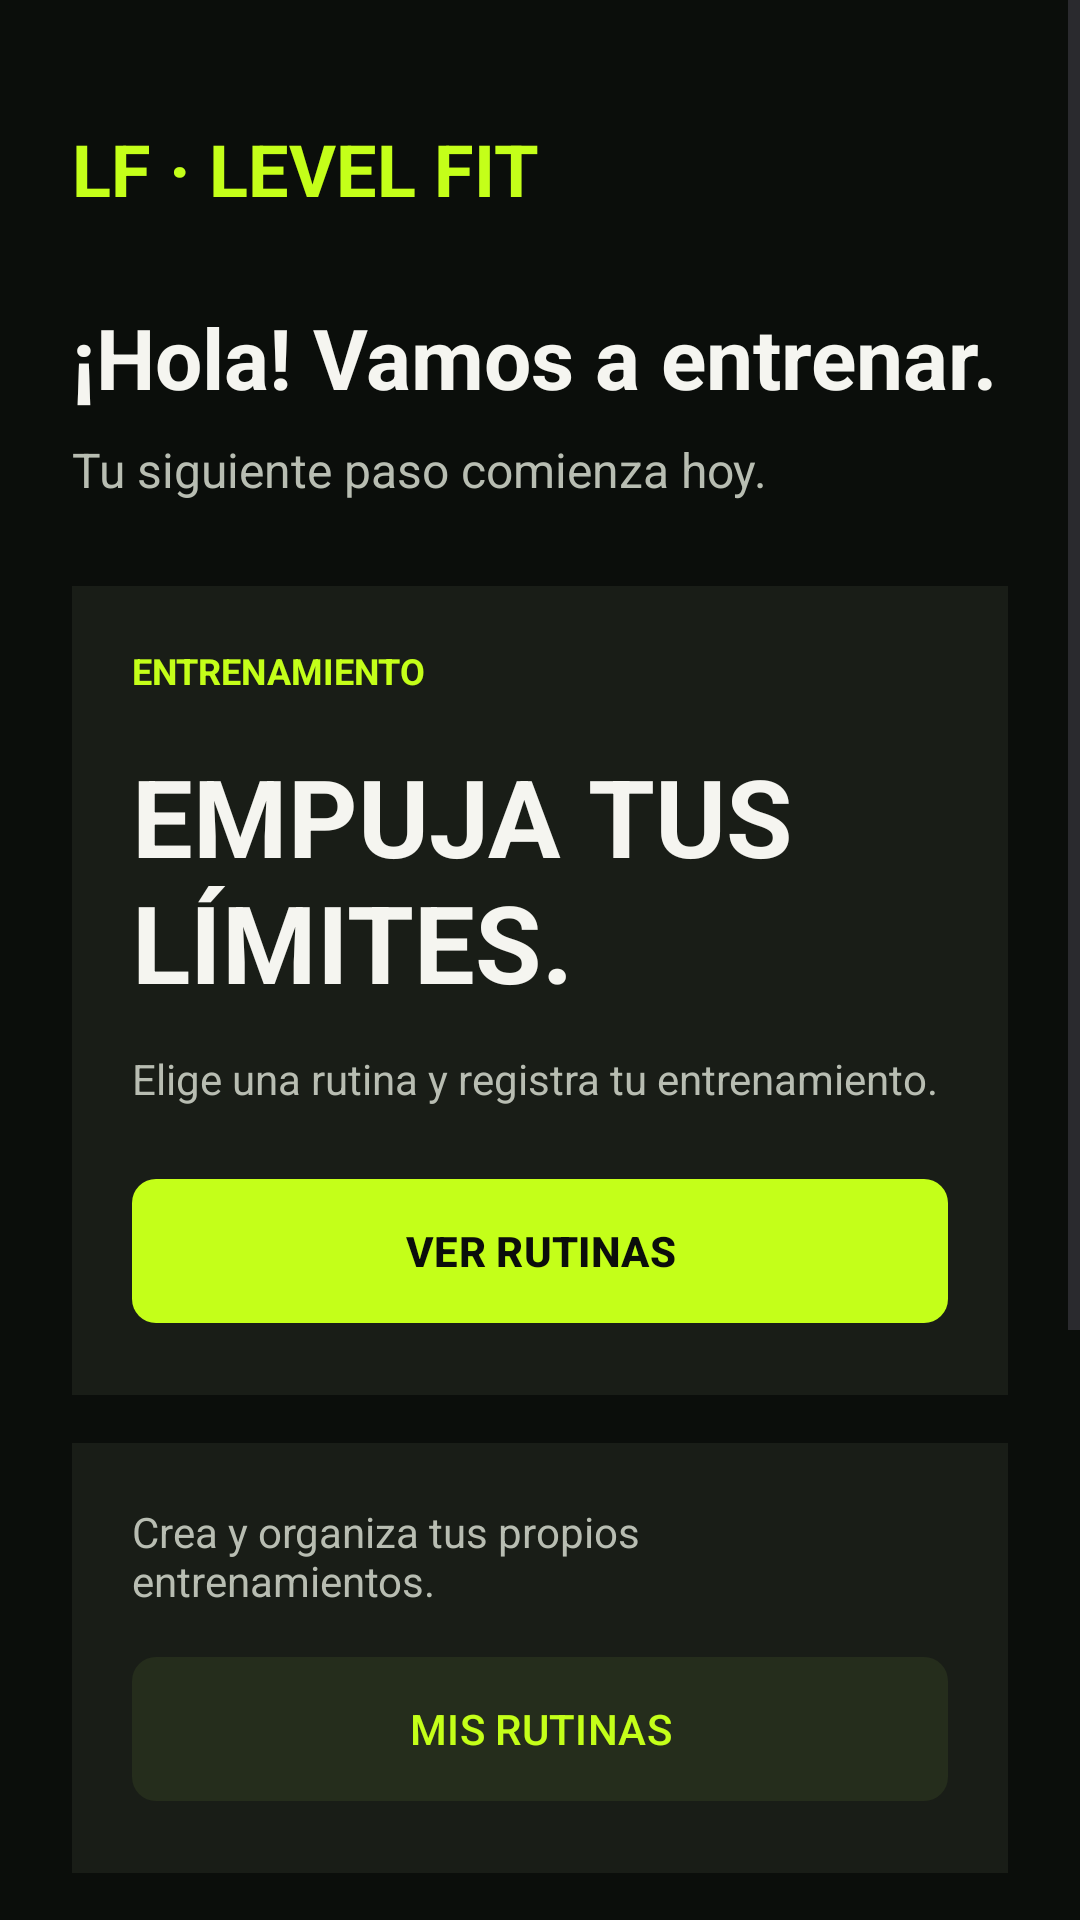

This screen was rendered from an Android layout file. Write that file and the resources it references.
<!-- AndroidManifest.xml: application theme Theme.LEVELFIT -->
<!-- res/layout/activity_menu_principal.xml -->
<?xml version="1.0" encoding="utf-8"?>
<ScrollView xmlns:android="http://schemas.android.com/apk/res/android"
    xmlns:app="http://schemas.android.com/apk/res-auto"
    android:id="@+id/main"
    android:layout_width="match_parent"
    android:layout_height="match_parent"
    android:background="#0B0E0B"
    android:fillViewport="true">

    <LinearLayout
        android:layout_width="match_parent"
        android:layout_height="wrap_content"
        android:orientation="vertical"
        android:padding="24dp">

        <TextView
            android:layout_width="match_parent"
            android:layout_height="wrap_content"
            android:layout_marginTop="16dp"
            android:text="@string/lf_logo"
            android:textColor="#C4FF19"
            android:textSize="24sp"
            android:textStyle="bold" />

        <TextView
            android:id="@+id/tvSaludo"
            android:layout_width="match_parent"
            android:layout_height="wrap_content"
            android:layout_marginTop="28dp"
            android:text="@string/lf_saludo"
            android:textColor="#F5F5F0"
            android:textSize="28sp"
            android:textStyle="bold" />

        <TextView
            android:layout_width="match_parent"
            android:layout_height="wrap_content"
            android:layout_marginTop="8dp"
            android:text="@string/lf_menu_subtitulo"
            android:textColor="#B8BDB2"
            android:textSize="16sp" />

        
        <LinearLayout
            android:layout_width="match_parent"
            android:layout_height="wrap_content"
            android:layout_marginTop="28dp"
            android:background="#191D17"
            android:orientation="vertical"
            android:padding="20dp">

            <TextView
                android:layout_width="match_parent"
                android:layout_height="wrap_content"
                android:text="@string/lf_entrenamiento"
                android:textColor="#C4FF19"
                android:textSize="12sp"
                android:textStyle="bold" />

            <TextView
                android:layout_width="match_parent"
                android:layout_height="wrap_content"
                android:layout_marginTop="16dp"
                android:text="@string/lf_motivacion"
                android:textColor="#F5F5F0"
                android:textSize="36sp"
                android:textStyle="bold" />

            <TextView
                android:layout_width="match_parent"
                android:layout_height="wrap_content"
                android:layout_marginTop="12dp"
                android:text="@string/lf_rutinas_descripcion"
                android:textColor="#B8BDB2"
                android:textSize="14sp" />

            <com.google.android.material.button.MaterialButton
                android:id="@+id/btnVerRutinas"
                android:layout_width="match_parent"
                android:layout_height="wrap_content"
                android:layout_marginTop="20dp"
                android:minHeight="56dp"
                android:text="@string/lf_ver_rutinas"
                android:textColor="#0B0E0B"
                android:textStyle="bold"
                app:backgroundTint="#C4FF19"
                app:cornerRadius="8dp" />

        </LinearLayout>

        
        <LinearLayout
            android:layout_width="match_parent"
            android:layout_height="wrap_content"
            android:layout_marginTop="16dp"
            android:background="#191D17"
            android:orientation="vertical"
            android:padding="20dp">

            <TextView
                android:layout_width="match_parent"
                android:layout_height="wrap_content"
                android:text="@string/lf_mis_rutinas_descripcion"
                android:textColor="#B8BDB2"
                android:textSize="14sp" />

            <com.google.android.material.button.MaterialButton
                android:id="@+id/btnMisRutinas"
                android:layout_width="match_parent"
                android:layout_height="wrap_content"
                android:layout_marginTop="12dp"
                android:minHeight="56dp"
                android:text="@string/lf_mis_rutinas"
                android:textColor="#C4FF19"
                app:backgroundTint="#252D1C"
                app:cornerRadius="8dp" />

        </LinearLayout>

        
        <LinearLayout
            android:layout_width="match_parent"
            android:layout_height="wrap_content"
            android:layout_marginTop="16dp"
            android:background="#191D17"
            android:orientation="vertical"
            android:padding="20dp">

            <TextView
                android:layout_width="match_parent"
                android:layout_height="wrap_content"
                android:text="@string/lf_progreso"
                android:textColor="#F5F5F0"
                android:textSize="18sp"
                android:textStyle="bold" />

            <TextView
                android:layout_width="match_parent"
                android:layout_height="wrap_content"
                android:layout_marginTop="8dp"
                android:text="@string/lf_progreso_descripcion"
                android:textColor="#B8BDB2"
                android:textSize="14sp" />

            <com.google.android.material.button.MaterialButton
                android:id="@+id/btnVerHistorial"
                android:layout_width="match_parent"
                android:layout_height="wrap_content"
                android:layout_marginTop="12dp"
                android:minHeight="56dp"
                android:text="@string/lf_ver_historial"
                android:textColor="#C4FF19"
                app:backgroundTint="#252D1C"
                app:cornerRadius="8dp" />

        </LinearLayout>

        <com.google.android.material.button.MaterialButton
            android:id="@+id/btnCerrarSesion"
            style="@style/Widget.MaterialComponents.Button.TextButton"
            android:layout_width="match_parent"
            android:layout_height="wrap_content"
            android:layout_marginTop="20dp"
            android:layout_marginBottom="16dp"
            android:minHeight="48dp"
            android:text="@string/lf_cerrar_sesion"
            android:textAllCaps="false"
            android:textColor="#B8BDB2"
            app:backgroundTint="@android:color/transparent" />

    </LinearLayout>

</ScrollView>
<!-- resources referenced by this layout -->
<resources>
  <string name="lf_cerrar_sesion">Cerrar sesión</string>
  <string name="lf_entrenamiento">ENTRENAMIENTO</string>
  <string name="lf_logo">LF · LEVEL FIT</string>
  <string name="lf_menu_subtitulo">Tu siguiente paso comienza hoy.</string>
  <string name="lf_mis_rutinas">MIS RUTINAS</string>
  <string name="lf_mis_rutinas_descripcion">Crea y organiza tus propios entrenamientos.</string>
  <string name="lf_motivacion">EMPUJA TUS\nLÍMITES.</string>
  <string name="lf_progreso">MI PROGRESO</string>
  <string name="lf_progreso_descripcion">Consulta los resultados de tus sesiones guardadas.</string>
  <string name="lf_rutinas_descripcion">Elige una rutina y registra tu entrenamiento.</string>
  <string name="lf_saludo">¡Hola! Vamos a entrenar.</string>
  <string name="lf_ver_historial">VER HISTORIAL</string>
  <string name="lf_ver_rutinas">VER RUTINAS</string>
  <style name="Theme.LEVELFIT" parent="Base.Theme.LEVELFIT" />
  <style name="Base.Theme.LEVELFIT" parent="Theme.Material3.DayNight.NoActionBar">
          
          
      </style>
</resources>
